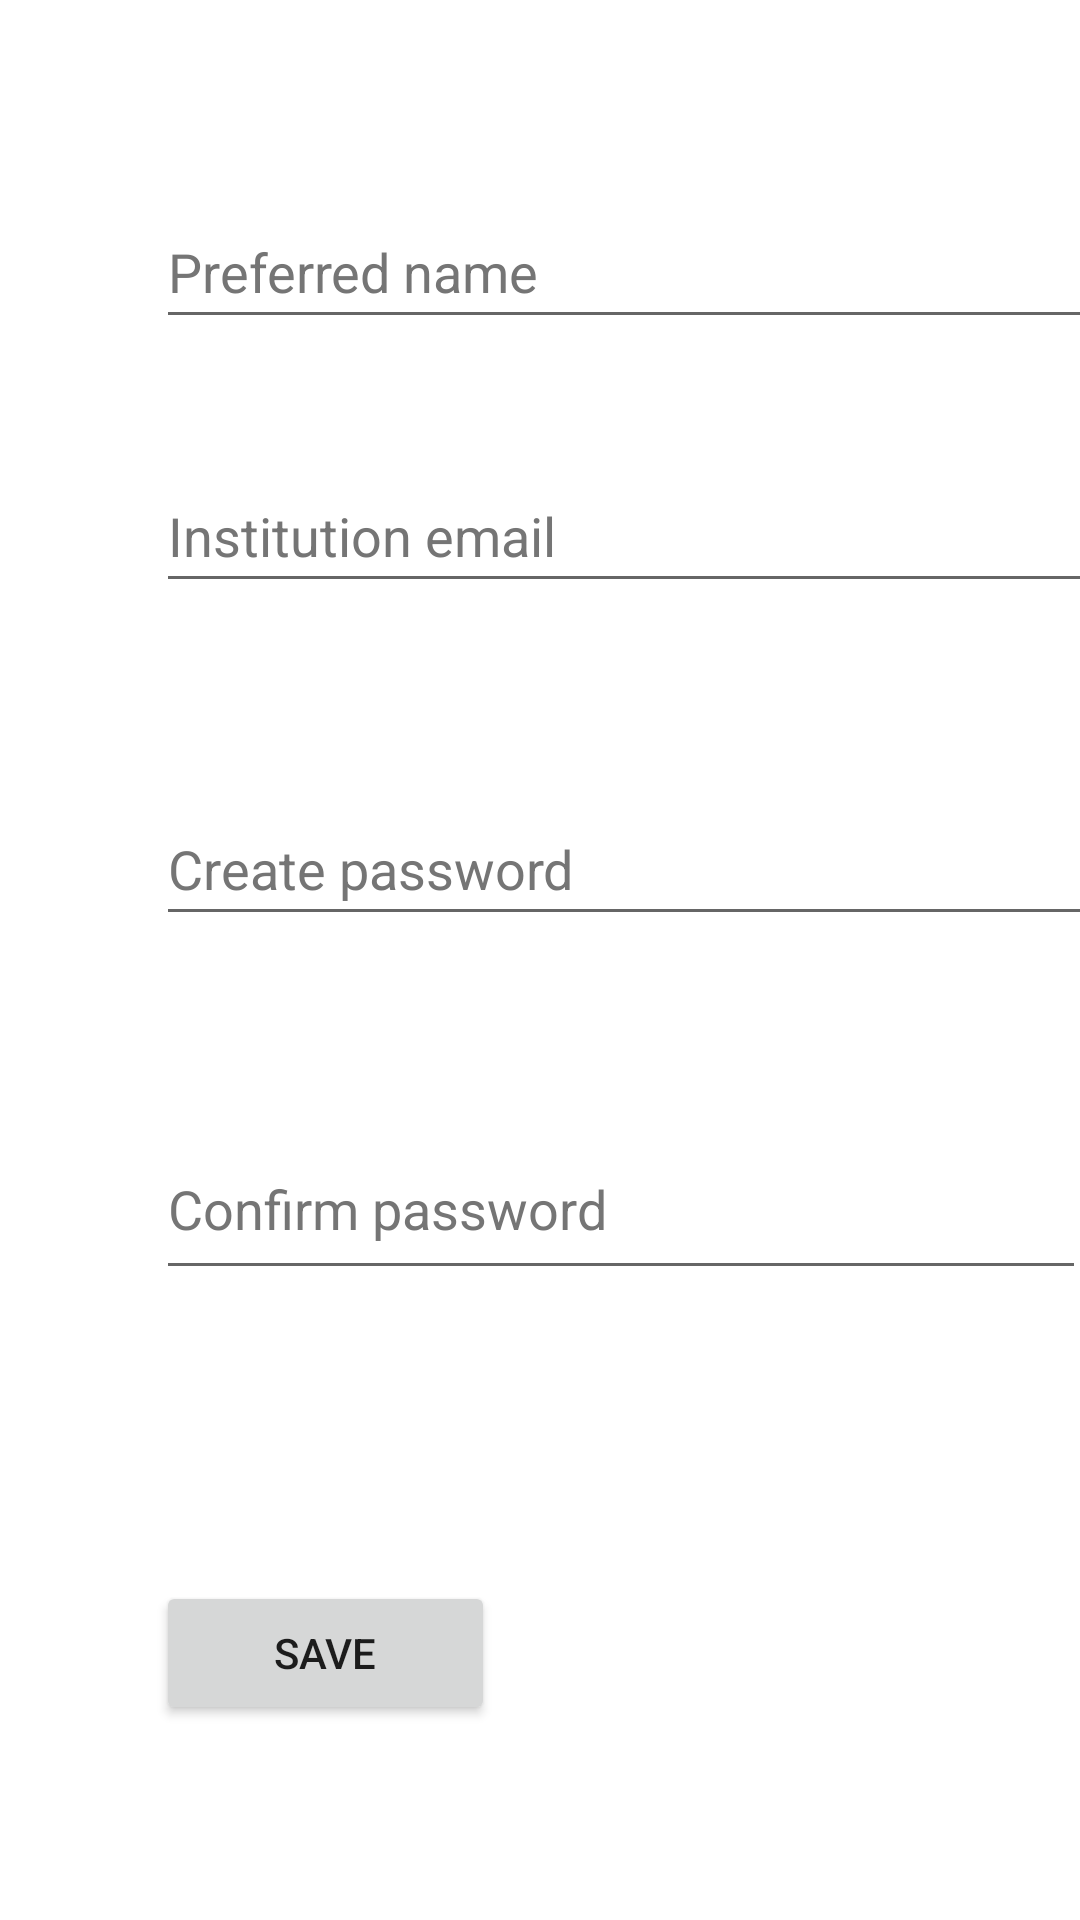

Produce the Android XML layout that renders to this screen, including the resource entries it uses.
<!-- AndroidManifest.xml: application theme Theme.LecturerAppointment -->
<!-- res/layout/activity_register.xml -->
<?xml version="1.0" encoding="utf-8"?>
<androidx.constraintlayout.widget.ConstraintLayout xmlns:android="http://schemas.android.com/apk/res/android"
    xmlns:app="http://schemas.android.com/apk/res-auto"
    xmlns:tools="http://schemas.android.com/tools"
    android:layout_width="match_parent"
    android:layout_height="match_parent"
    tools:context=".Register">

    <EditText
        android:id="@+id/edit_name"
        android:layout_width="334dp"
        android:layout_height="48dp"
        android:layout_marginTop="120dp"
        android:layout_marginBottom="40dp"
        android:ems="10"
        android:hint="@string/preferred_name"
        android:inputType="textPersonName"
        android:minHeight="48dp"
        android:textColorHint="#757575"
        app:layout_constraintBottom_toTopOf="@+id/edit_email_inst"
        app:layout_constraintEnd_toEndOf="@+id/create_password"
        app:layout_constraintHorizontal_bias="0.215"
        app:layout_constraintStart_toStartOf="@+id/create_password"
        app:layout_constraintTop_toTopOf="parent" />
    <EditText
        android:id="@+id/edit_email_inst"
        android:layout_width="336dp"
        android:layout_height="48dp"
        android:layout_marginBottom="63dp"
        android:ems="10"
        android:hint="@string/institution_email"
        android:inputType="textEmailAddress"
        android:minHeight="48dp"
        android:textColorHint="#757575"
        app:layout_constraintBottom_toTopOf="@+id/create_password"
        app:layout_constraintStart_toStartOf="@+id/edit_name"
        app:layout_constraintTop_toBottomOf="@+id/edit_name" />
    <EditText
        android:id="@+id/create_password"
        android:layout_width="333dp"
        android:layout_height="48dp"
        android:layout_marginStart="52dp"
        android:layout_marginBottom="61dp"
        android:ems="10"
        android:hint="@string/create_password"
        android:inputType="textPassword"
        app:passwordToggleEnabled="true"
        app:passwordToggleTint="@color/black"
        android:minHeight="48dp"
        android:textColorHint="#757575"
        app:layout_constraintBottom_toTopOf="@+id/confirm_passowrd"
        app:layout_constraintStart_toStartOf="parent"
        app:layout_constraintTop_toBottomOf="@+id/edit_email_inst" />

    <EditText
        android:id="@+id/confirm_passowrd"
        android:layout_width="310dp"
        android:layout_height="57dp"
        android:layout_marginStart="52dp"
        android:layout_marginBottom="97dp"
        android:ems="10"
        android:hint="@string/confirm_password"
        android:minHeight="48dp"
        android:textColorHint="#757575"
        app:layout_constraintBottom_toTopOf="@+id/button_register"
        app:layout_constraintStart_toStartOf="parent"
        app:layout_constraintTop_toBottomOf="@+id/create_password" />

    <Button
        android:id="@+id/button_register"
        android:layout_width="113dp"
        android:layout_height="48dp"
        android:layout_marginStart="52dp"
        android:layout_marginBottom="120dp"
        android:text="@string/save_b"
        app:layout_constraintBottom_toBottomOf="parent"
        app:layout_constraintStart_toStartOf="parent"
        app:layout_constraintTop_toBottomOf="@+id/confirm_passowrd" />
</androidx.constraintlayout.widget.ConstraintLayout>
<!-- resources referenced by this layout -->
<resources>
  <string name="confirm_password">Confirm password</string>
  <string name="create_password">Create password</string>
  <string name="institution_email">Institution email</string>
  <string name="preferred_name">Preferred name</string>
  <string name="save_b">Save</string>
  <style name="Theme.LecturerAppointment" parent="Theme.MaterialComponents.DayNight.DarkActionBar">
          
          <item name="colorPrimary">@color/purple_500</item>
          <item name="colorPrimaryVariant">@color/purple_700</item>
          <item name="colorOnPrimary">@color/white</item>
          
          <item name="colorSecondary">@color/teal_200</item>
          <item name="colorSecondaryVariant">@color/teal_700</item>
          <item name="colorOnSecondary">@color/black</item>
          
          <item name="android:statusBarColor" tools:targetApi="l">?attr/colorPrimaryVariant</item>
          
      </style>
  <!-- not gathered from this repository: default colours our renderer supplied (Android Studio template values) -->
  <color name="purple_500">#FF6200EE</color>
  <color name="purple_700">#FF3700B3</color>
  <color name="teal_200">#FF03DAC5</color>
  <color name="teal_700">#FF018786</color>
  <color name="black">#FF000000</color>
  <color name="white">#FFFFFFFF</color>
</resources>
